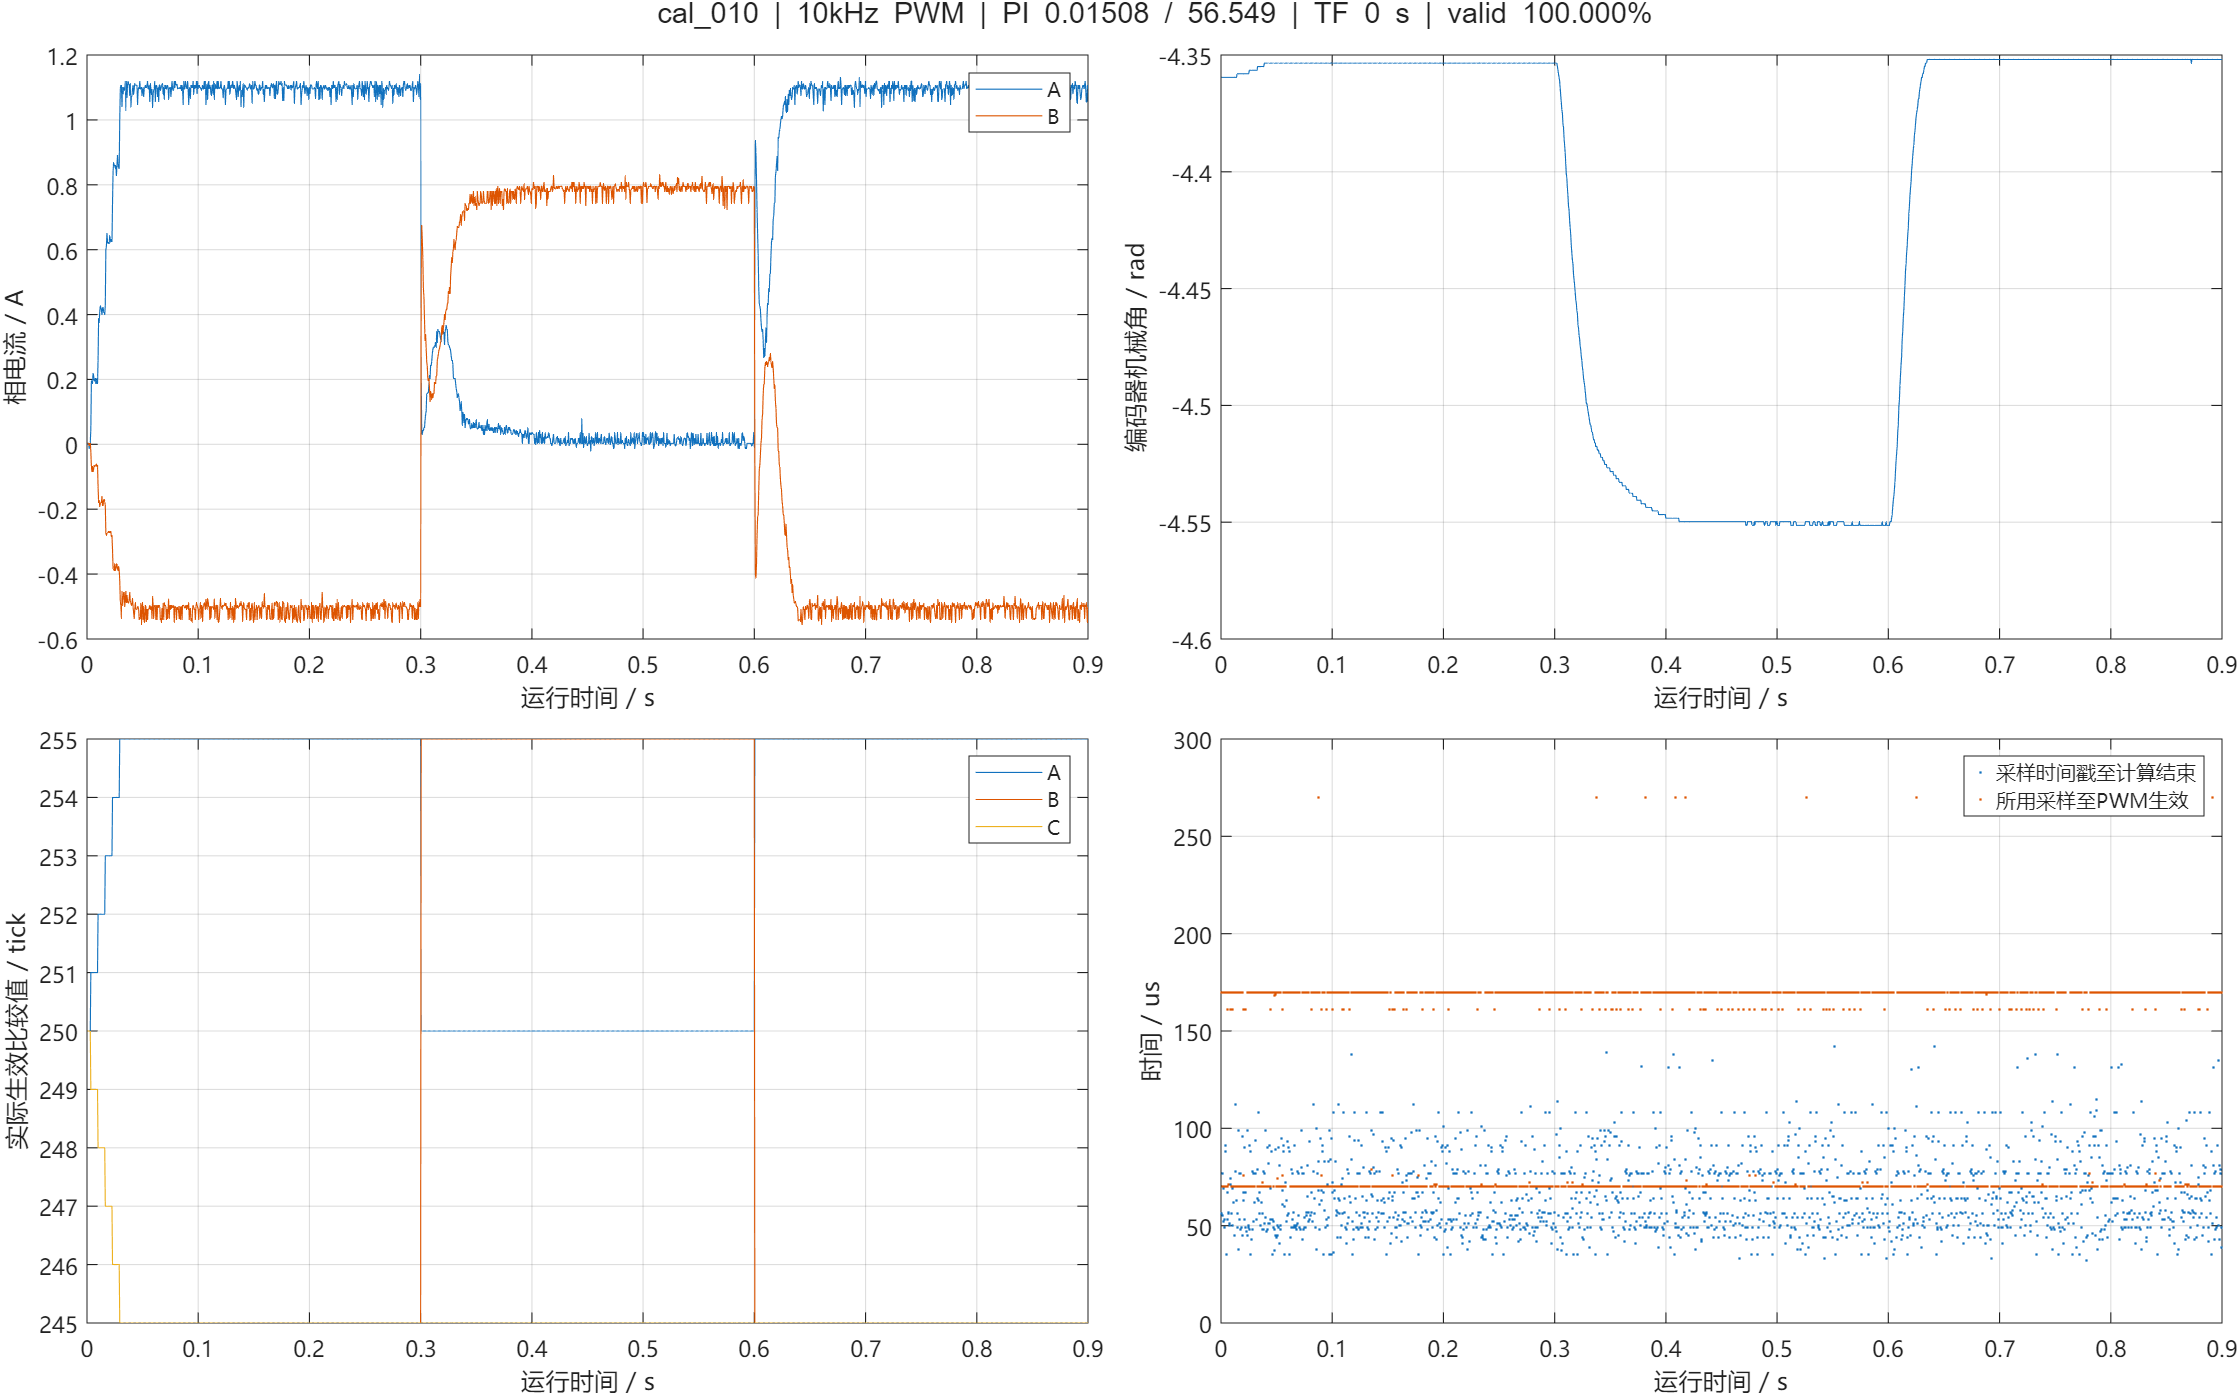

The file beside this chart, header and first rows:
us, cycle, seq, raw_a, raw_b, raw_bus, ca, cb, cc, a0, a1, b0, b1, flags, applied_seq, applied_sample_us, latch_us, theta, left, speed, id, iq, id_ref, iq_ref
2575778, 18725, 18725, 1894, 1891, 3247, 250, 250, 250, 353, 438, 438, 521, 63, 0, 2575578, 2575748, 0.0000000, -4.36, -0.0000000, -0.0007168, 0.003406, 0.0000000, 0.0000000
2576278, 18730, 18730, 1893, 1893, 3251, 250, 250, 250, 352, 437, 437, 522, 63, 0, 2576178, 2576248, 0.0000000, -4.36, -0.0000000, 0.003283, 0.005715, 0.0000000, 0.0000000
2576787, 18735, 18735, 1891, 1892, 3251, 250, 250, 250, 446, 529, 529, 609, 63, 0, 2576578, 2576748, 0.0000000, -4.36, -0.0000000, 0.003283, 0.005715, 0.0000000, 0.0000000
2577278, 18740, 18740, 1897, 1895, 3259, 250, 250, 250, 352, 436, 436, 519, 63, 0, 2577078, 2577248, 0.0000000, -4.36, -0.0000000, -0.01272, -0.01276, 0.0000000, 0.0000000
2577778, 18745, 18745, 1893, 1893, 3259, 250, 250, 250, 352, 437, 437, 521, 63, 0, 2577678, 2577748, 0.0000000, -4.36, -0.0000000, 0.003283, 0.005715, 0.0000000, 0.0000000
2578278, 18750, 18750, 1891, 1893, 3253, 250, 250, 250, 352, 435, 435, 519, 63, 0, 2578178, 2578248, 0.0000000, -4.36, -0.0000000, 0.003283, 0.005715, 0.0000000, 0.0000000
2578778, 18755, 18755, 1880, 1899, 3253, 251, 249, 249, 352, 436, 436, 519, 63, 0, 2578678, 2578748, 0.0000000, -4.36, -0.0000000, 0.04728, 0.003406, 0.0000000, 0.0000000
2579278, 18760, 18760, 1835, 1915, 3256, 251, 249, 249, 352, 436, 436, 519, 63, 0, 2579178, 2579248, 0.0000000, -4.36, -0.0000000, 0.1953, 0.03343, 0.0000000, 0.0000000
2579787, 18765, 18765, 1835, 1919, 3256, 251, 249, 249, 442, 526, 526, 607, 63, 0, 2579578, 2579748, 0.0000000, -4.36, -0.0000000, 0.1953, 0.01495, 0.0000000, 0.0000000
2580278, 18770, 18770, 1837, 1915, 3253, 251, 249, 249, 352, 436, 436, 520, 63, 0, 2580078, 2580248, 0.0000000, -4.36, -0.0000000, 0.1873, 0.02881, 0.0000000, 0.0000000
2580778, 18775, 18775, 1829, 1919, 3253, 251, 249, 249, 352, 436, 436, 519, 63, 0, 2580678, 2580748, 0.0000000, -4.36, -0.0000000, 0.2193, 0.02881, 0.0000000, 0.0000000
2581278, 18780, 18780, 1831, 1917, 3256, 251, 249, 249, 352, 436, 436, 520, 63, 0, 2581087, 2581248, 0.0000000, -4.36, -0.0000000, 0.2113, 0.03343, 0.0000000, 0.0000000
2581778, 18785, 18785, 1835, 1912, 3256, 251, 249, 249, 352, 436, 436, 519, 63, 0, 2581578, 2581748, 0.0000000, -4.36, -0.0000000, 0.1953, 0.03805, 0.0000000, 0.0000000
2582278, 18790, 18790, 1835, 1915, 3256, 251, 249, 249, 352, 436, 436, 519, 63, 0, 2582178, 2582249, 0.0000000, -4.36, -0.0000000, 0.1953, 0.03343, 0.0000000, 0.0000000
2582778, 18795, 18795, 1833, 1913, 3256, 251, 249, 249, 352, 436, 436, 520, 63, 0, 2582578, 2582748, 0.0000000, -4.36, -0.0000000, 0.2033, 0.04267, 0.0000000, 0.0000000
2583278, 18800, 18800, 1837, 1913, 3256, 251, 249, 249, 352, 436, 436, 519, 63, 0, 2583078, 2583248, 0.0000000, -4.36, -0.0000000, 0.1873, 0.03343, 0.0000000, 0.0000000
2583787, 18805, 18805, 1837, 1911, 3256, 251, 249, 249, 444, 528, 528, 613, 63, 0, 2583578, 2583748, 0.0000000, -4.36, -0.0000000, 0.1873, 0.03805, 0.0000000, 0.0000000
2584278, 18810, 18810, 1834, 1915, 3256, 251, 249, 249, 353, 437, 437, 523, 63, 0, 2584087, 2584248, 0.0000000, -4.36, -0.0000000, 0.2033, 0.03805, 0.0000000, 0.0000000
2584778, 18815, 18815, 1838, 1913, 3256, 251, 249, 249, 352, 436, 436, 519, 63, 0, 2584678, 2584748, 0.0000000, -4.36, -0.0000000, 0.1873, 0.03343, 0.0000000, 0.0000000
2585278, 18820, 18820, 1815, 1931, 3251, 252, 248, 248, 352, 436, 436, 520, 63, 0, 2585087, 2585248, 0.0000000, -4.36, -0.0000000, 0.2593, 0.001096, 0.0000000, 0.0000000
2585778, 18825, 18825, 1778, 1947, 3251, 252, 248, 248, 353, 436, 436, 519, 63, 0, 2585578, 2585748, 0.0000000, -4.36, -0.0000000, 0.3873, 0.01495, 0.0000000, 0.0000000
2586284, 18830, 18830, 1781, 1946, 3252, 252, 248, 248, 410, 494, 494, 578, 63, 0, 2586178, 2586248, 0.0000000, -4.36, -0.0000000, 0.3753, 0.01726, 0.0000000, 0.0000000
2586778, 18835, 18835, 1773, 1951, 3252, 252, 248, 248, 352, 435, 435, 520, 63, 0, 2586578, 2586748, 0.0000000, -4.36, -0.0000000, 0.4073, 0.01264, 0.0000000, 0.0000000
2587278, 18840, 18840, 1767, 1947, 3254, 252, 248, 248, 352, 436, 436, 519, 63, 0, 2587178, 2587248, 0.0000000, -4.36, -0.0000000, 0.4273, 0.03805, 0.0000000, 0.0000000
2588278, 18850, 18850, 1771, 1947, 3254, 252, 248, 248, 352, 436, 436, 519, 63, 0, 2588178, 2588248, 0.0000000, -4.36, -0.0000000, 0.4153, 0.03112, 0.0000000, 0.0000000
2588778, 18855, 18855, 1775, 1941, 3254, 252, 248, 248, 352, 436, 436, 520, 63, 0, 2588578, 2588748, 0.0000000, -4.36, -0.0000000, 0.3993, 0.04498, 0.0000000, 0.0000000
2589278, 18860, 18860, 1769, 1949, 3255, 252, 248, 248, 352, 435, 435, 522, 63, 0, 2589078, 2589248, 0.0000000, -4.36, -0.0000000, 0.4193, 0.02419, 0.0000000, 0.0000000
2589778, 18865, 18865, 1768, 1949, 3255, 252, 248, 248, 352, 434, 434, 517, 63, 0, 2589678, 2589748, 0.0000000, -4.358, 0.4824, 0.4233, 0.0265, 0.0000000, 0.0000000
2590278, 18870, 18870, 1773, 1946, 3257, 252, 248, 248, 352, 436, 436, 519, 63, 0, 2590078, 2590248, 0.0000000, -4.358, 0.4277, 0.4073, 0.03574, 0.0000000, 0.0000000
2590778, 18875, 18875, 1773, 1943, 3257, 252, 248, 248, 352, 436, 436, 520, 63, 0, 2590578, 2590748, 0.0000000, -4.358, 0.3498, 0.4073, 0.04036, 0.0000000, 0.0000000
2591278, 18880, 18880, 1776, 1945, 3255, 252, 248, 248, 352, 436, 436, 519, 63, 0, 2591178, 2591248, 0.0000000, -4.358, 0.3098, 0.3993, 0.0265, 0.0000000, 0.0000000
2591787, 18885, 18885, 1765, 1949, 3255, 253, 247, 247, 447, 530, 530, 610, 63, 0, 2591578, 2591748, 0.0000000, -4.358, 0.2555, 0.4313, 0.03112, 0.0000000, 0.0000000
2592278, 18890, 18890, 1716, 1975, 3253, 253, 247, 247, 352, 435, 435, 520, 63, 0, 2592078, 2592248, 0.0000000, -4.358, 0.2239, 0.5993, 0.03112, 0.0000000, 0.0000000
2592778, 18895, 18895, 1711, 1977, 3253, 253, 247, 247, 352, 436, 436, 520, 63, 0, 2592678, 2592748, 0.0000000, -4.358, 0.1849, 0.6113, 0.02881, 0.0000000, 0.0000000
2593278, 18900, 18900, 1701, 1975, 3257, 253, 247, 247, 352, 436, 436, 521, 63, 0, 2593178, 2593248, 0.0000000, -4.358, 0.1614, 0.6513, 0.06114, 0.0000000, 0.0000000
2593778, 18905, 18905, 1707, 1975, 3257, 253, 247, 247, 352, 435, 435, 519, 63, 0, 2593578, 2593748, 0.0000000, -4.358, 0.1331, 0.6233, 0.04498, 0.0000000, 0.0000000
2594278, 18910, 18910, 1709, 1975, 3254, 253, 247, 247, 352, 435, 435, 520, 63, 0, 2594078, 2594248, 0.0000000, -4.358, 0.1176, 0.6193, 0.04267, 0.0000000, 0.0000000
2594778, 18915, 18915, 1707, 1973, 3254, 253, 247, 247, 352, 435, 435, 518, 63, 0, 2594678, 2594748, 0.0000000, -4.358, 0.09705, 0.6233, 0.04959, 0.0000000, 0.0000000
2595278, 18920, 18920, 1709, 1974, 3255, 253, 247, 247, 352, 436, 436, 519, 63, 0, 2595087, 2595248, 0.0000000, -4.358, 0.08088, 0.6193, 0.04728, 0.0000000, 0.0000000
2595778, 18925, 18925, 1702, 1975, 3255, 253, 247, 247, 352, 437, 437, 521, 63, 0, 2595678, 2595754, 0.0000000, -4.358, 0.0716, 0.6433, 0.05652, 0.0000000, 0.0000000
2596278, 18930, 18930, 1705, 1973, 3253, 253, 247, 247, 352, 436, 436, 519, 63, 0, 2596178, 2596248, 0.0000000, -4.358, 0.05968, 0.6313, 0.05421, 0.0000000, 0.0000000
2596778, 18935, 18935, 1707, 1973, 3253, 253, 247, 247, 352, 437, 437, 520, 63, 0, 2596678, 2596748, 0.0000000, -4.358, 0.05252, 0.6233, 0.04959, 0.0000000, 0.0000000
2597278, 18940, 18940, 1705, 1978, 3255, 253, 247, 247, 352, 435, 435, 520, 63, 0, 2597087, 2597248, 0.0000000, -4.358, 0.04327, 0.6313, 0.03574, 0.0000000, 0.0000000
2597778, 18945, 18945, 1706, 1977, 3255, 253, 247, 247, 352, 436, 436, 519, 63, 0, 2597678, 2597748, 0.0000000, -4.358, 0.03803, 0.6233, 0.03574, 0.0000000, 0.0000000
2598278, 18950, 18950, 1672, 1991, 3254, 254, 246, 246, 352, 436, 436, 519, 63, 0, 2598178, 2598248, 0.0000000, -4.358, 0.03134, 0.7433, 0.05421, 0.0000000, 0.0000000
2598778, 18955, 18955, 1642, 2009, 3254, 254, 246, 246, 352, 437, 437, 520, 63, 0, 2598678, 2598748, 0.0000000, -4.358, 0.02582, 0.8433, 0.04267, 0.0000000, 0.0000000
2599278, 18960, 18960, 1635, 2008, 3253, 254, 246, 246, 352, 435, 435, 519, 63, 0, 2599078, 2599248, 0.0000000, -4.358, 0.0227, 0.8673, 0.05652, 0.0000000, 0.0000000
2599778, 18965, 18965, 1637, 2011, 3253, 254, 246, 246, 352, 436, 436, 519, 63, 0, 2599678, 2599748, 0.0000000, -4.358, 0.01995, 0.8593, 0.04728, 0.0000000, 0.0000000
2600278, 18970, 18970, 1637, 2003, 3251, 254, 246, 246, 352, 435, 435, 518, 63, 0, 2600078, 2600248, 0.0000000, -4.358, 0.01644, 0.8593, 0.07038, 0.0000000, 0.0000000
2600778, 18975, 18975, 1639, 2010, 3251, 254, 246, 246, 352, 436, 436, 521, 63, 0, 2600578, 2600748, 0.0000000, -4.357, 0.4624, 0.8513, 0.04267, 0.0000000, 0.0000000
2601278, 18980, 18980, 1637, 2009, 3255, 254, 246, 246, 352, 436, 436, 519, 63, 0, 2601178, 2601248, 0.0000000, -4.357, 0.3822, 0.8593, 0.0519, 0.0000000, 0.0000000
2601787, 18985, 18985, 1647, 2003, 3255, 254, 246, 246, 442, 525, 525, 607, 63, 0, 2601578, 2601748, 0.0000000, -4.357, 0.3172, 0.8273, 0.0519, 0.0000000, 0.0000000
2602278, 18990, 18990, 1636, 2002, 3255, 254, 246, 246, 352, 436, 436, 520, 63, 0, 2602078, 2602248, 0.0000000, -4.357, 0.2809, 0.8633, 0.07269, 0.0000000, 0.0000000
2602778, 18995, 18995, 1629, 2008, 3255, 254, 246, 246, 352, 436, 436, 519, 63, 0, 2602678, 2602748, 0.0000000, -4.357, 0.2347, 0.8913, 0.07038, 0.0000000, 0.0000000
2603278, 19000, 19000, 1637, 2011, 3253, 254, 246, 246, 352, 435, 435, 519, 63, 0, 2603078, 2603248, 0.0000000, -4.357, 0.2068, 0.8593, 0.04728, 0.0000000, 0.0000000
2603783, 19005, 19005, 1639, 2005, 3253, 254, 246, 246, 400, 484, 484, 564, 63, 0, 2603678, 2603748, 0.0000000, -4.357, 0.1695, 0.8513, 0.05652, 0.0000000, 0.0000000
2604278, 19010, 19010, 1639, 2011, 3252, 254, 246, 246, 352, 436, 436, 519, 63, 0, 2604078, 2604248, 0.0000000, -4.357, 0.1494, 0.8513, 0.04267, 0.0000000, 0.0000000
2604787, 19015, 19015, 1597, 2019, 3252, 255, 245, 245, 447, 530, 530, 611, 63, 0, 2604578, 2604748, 0.0000000, -4.357, 0.1234, 1.003, 0.09347, 0.0000000, 0.0000000
2605278, 19020, 19020, 1566, 2037, 3259, 255, 245, 245, 353, 438, 438, 522, 63, 0, 2605178, 2605248, 0.0000000, -4.357, 0.103, 1.095, 0.07269, 0.0000000, 0.0000000
2605778, 19025, 19025, 1563, 2042, 3259, 255, 245, 245, 352, 436, 436, 521, 63, 0, 2605678, 2605748, 0.0000000, -4.357, 0.091, 1.107, 0.06576, 0.0000000, 0.0000000
... 1,721 more rows
